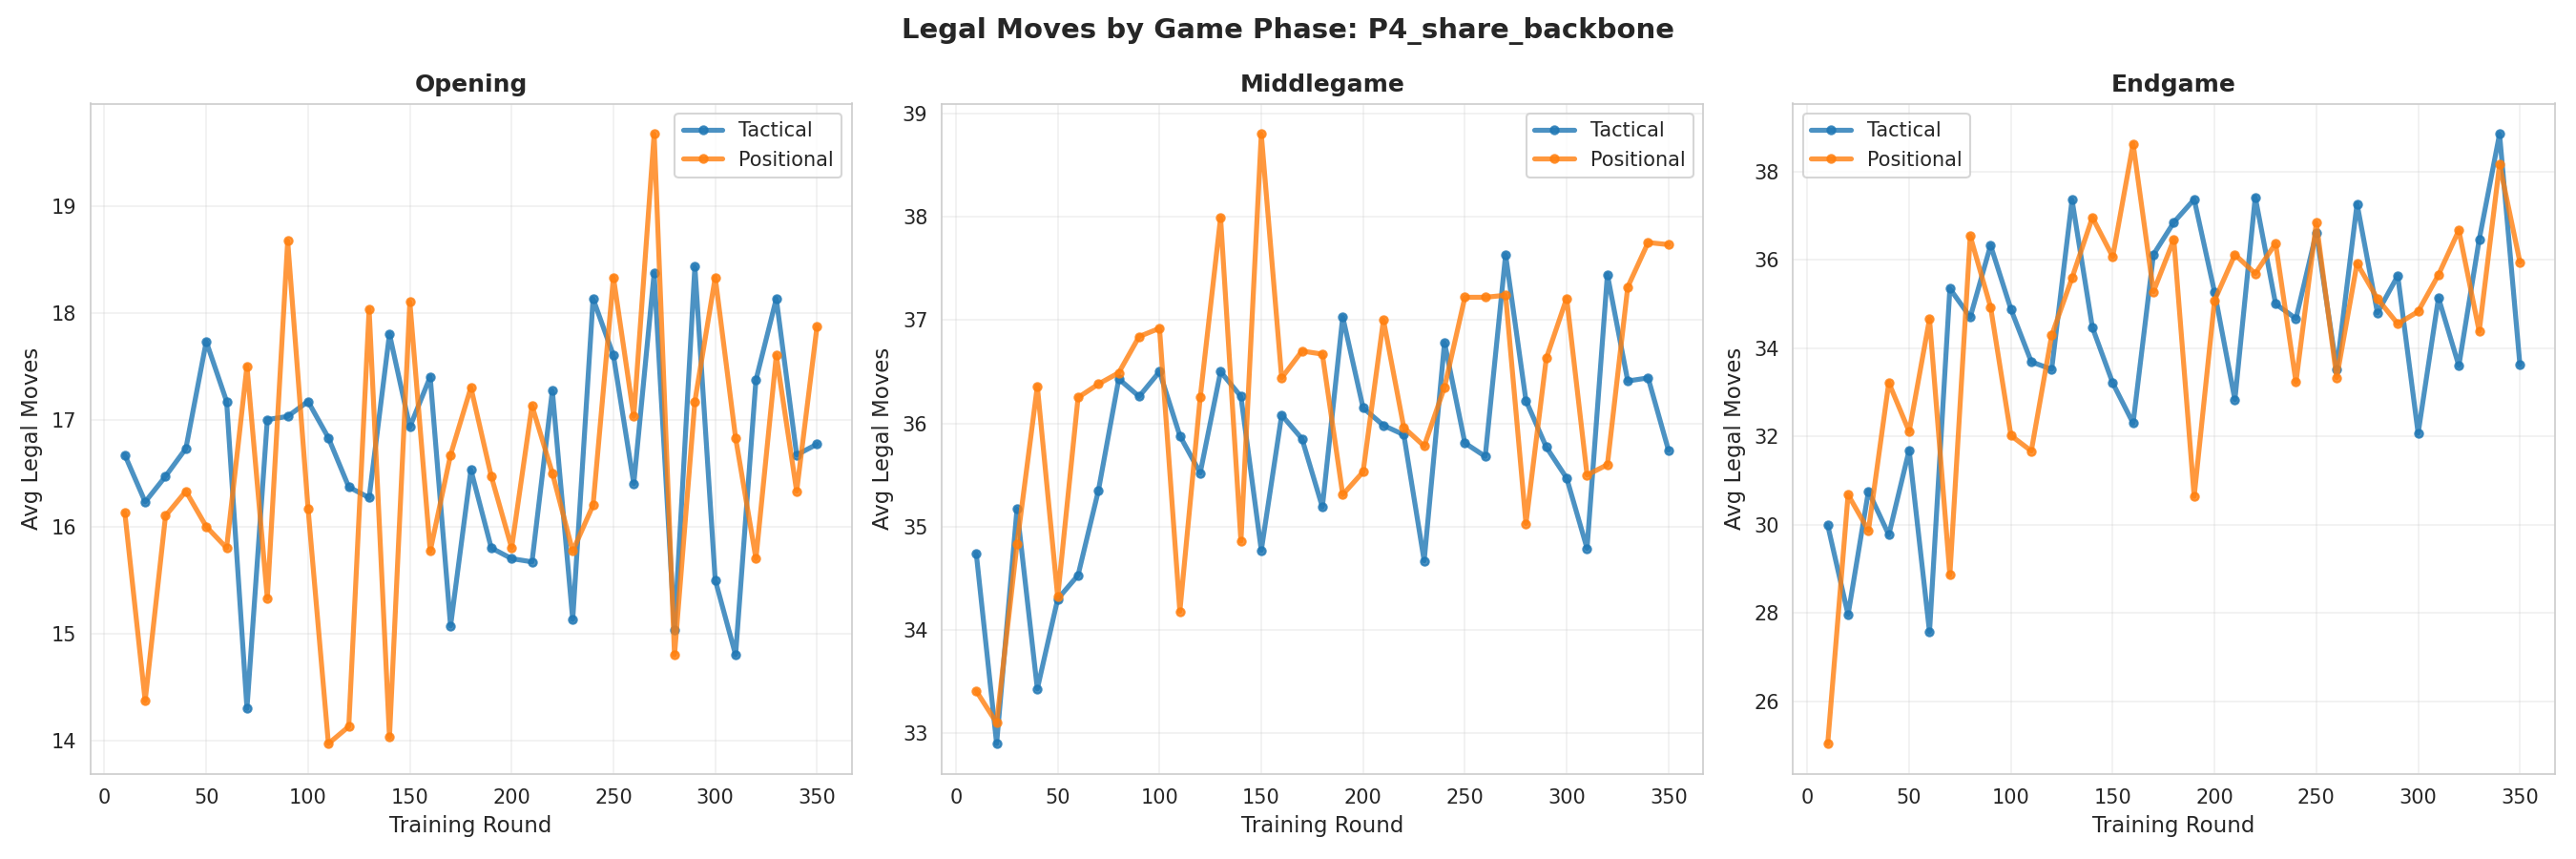

The table this chart was drawn from, first rows:
cluster, phase, round, avg_legal_moves
tactical, Opening, 10, 16.67
tactical, Opening, 20, 16.23
tactical, Opening, 30, 16.47
tactical, Opening, 40, 16.73
tactical, Opening, 50, 17.73
tactical, Opening, 60, 17.17
tactical, Opening, 70, 14.3
tactical, Opening, 80, 17.0
tactical, Opening, 90, 17.03
tactical, Opening, 100, 17.17
tactical, Opening, 110, 16.83
tactical, Opening, 120, 16.37
tactical, Opening, 130, 16.27
tactical, Opening, 140, 17.8
tactical, Opening, 150, 16.93
tactical, Opening, 160, 17.4
tactical, Opening, 170, 15.07
tactical, Opening, 180, 16.53
tactical, Opening, 190, 15.8
tactical, Opening, 200, 15.7
tactical, Opening, 210, 15.67
tactical, Opening, 220, 17.27
tactical, Opening, 230, 15.13
tactical, Opening, 240, 18.13
tactical, Opening, 250, 17.6
tactical, Opening, 260, 16.4
tactical, Opening, 270, 18.37
tactical, Opening, 280, 15.03
tactical, Opening, 290, 18.43
tactical, Opening, 300, 15.5
tactical, Opening, 310, 14.8
tactical, Opening, 320, 17.37
tactical, Opening, 330, 18.13
tactical, Opening, 340, 16.67
tactical, Opening, 350, 16.77
positional, Opening, 10, 16.13
positional, Opening, 20, 14.37
positional, Opening, 30, 16.1
positional, Opening, 40, 16.33
positional, Opening, 50, 16.0
positional, Opening, 60, 15.8
positional, Opening, 70, 17.5
positional, Opening, 80, 15.33
positional, Opening, 90, 18.67
positional, Opening, 100, 16.17
positional, Opening, 110, 13.97
positional, Opening, 120, 14.13
positional, Opening, 130, 18.03
positional, Opening, 140, 14.03
positional, Opening, 150, 18.1
positional, Opening, 160, 15.77
positional, Opening, 170, 16.67
positional, Opening, 180, 17.3
positional, Opening, 190, 16.47
positional, Opening, 200, 15.8
positional, Opening, 210, 17.13
positional, Opening, 220, 16.5
positional, Opening, 230, 15.77
positional, Opening, 240, 16.2
positional, Opening, 250, 18.33
... 150 more rows
